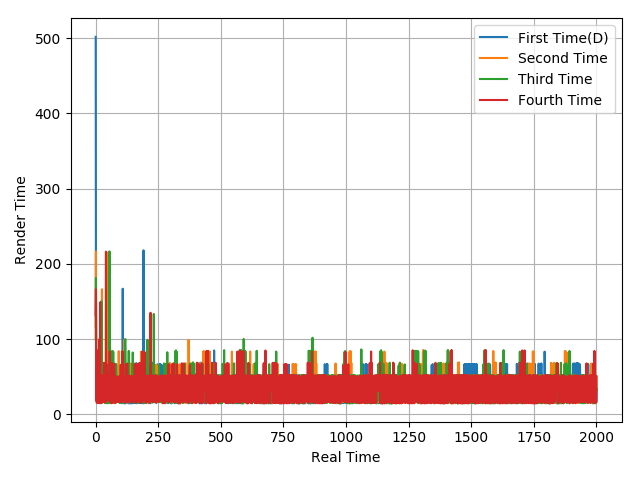

Data behind this chart, as committed beside it:
501.66, 149.26, 50.77, 16.35, 50.82, 49.12, 18.24, 64.78, 33.32, 50.07, 16.57, 67.78, 15.72, 50.05, 34.27, 49.17, 33.1, 17.76, 50.72, 14.81, 51.95, 15.07, 51.02, 15.22
116.7, 216.3, 50.58, 16.59, 50.07, 16.15, 66.23, 16.59, 67.24, 16.64, 66.73, 16.22, 50.01, 17.09, 49.72, 17.45, 49.02, 33.85, 33.83, 49.57, 16.67, 83.85, 48.95, 33.44
99.98, 181.3, 85.35, 31.77, 18.22, 33.34, 50.02, 50.04, 16.03, 67.32, 15.92, 34.05, 50.54, 15.28, 51.86, 15.94, 48.75, 34.19, 49.25, 16.91, 68.3, 65.07, 50.09, 150.3
131.7, 166.4, 18.61, 50, 50.09, 66.67, 14.98, 85.04, 16.58, 66.72, 14.98, 33.26, 50.34, 51.39, 14.78, 100.1, 33.69, 68.45, 148.9, 33.94, 16.68, 50.19, 15.69, 51.98
